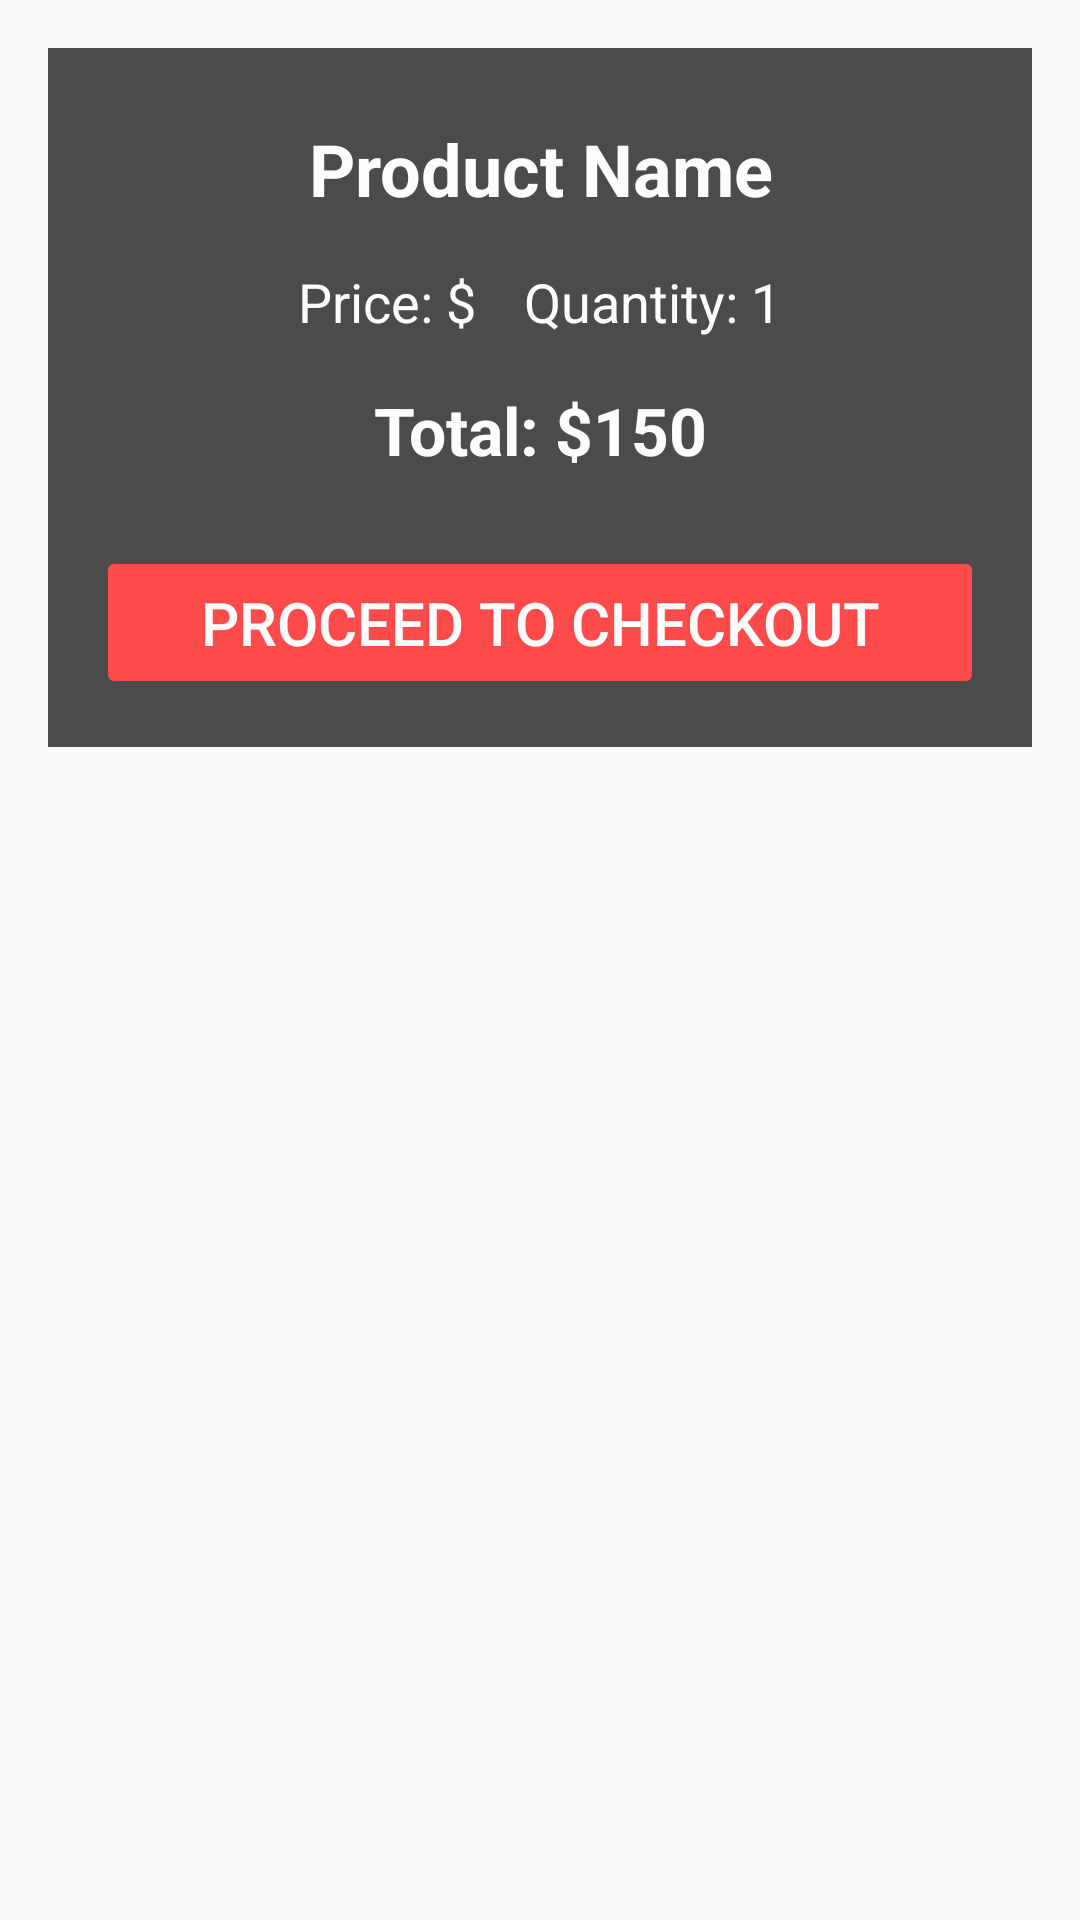

The Android layout XML behind this screen, and the referenced resources:
<!-- AndroidManifest.xml: application theme Theme.JordanApp -->
<!-- res/layout/cart_item_layout.xml -->
<LinearLayout xmlns:android="http://schemas.android.com/apk/res/android"
    android:layout_width="match_parent"
    android:layout_height="wrap_content"

    android:orientation="vertical"
    android:padding="16dp">

    
    <LinearLayout
        android:layout_width="match_parent"
        android:layout_height="wrap_content"
        android:background="@android:color/black"
        android:alpha="0.7"
        android:orientation="vertical"
        android:padding="16dp">

        

        
        <TextView
            android:id="@+id/tvProductName"
            android:layout_width="match_parent"
            android:layout_height="wrap_content"
            android:text="Product Name"
            android:textSize="24sp"
            android:textColor="@android:color/white"
            android:textStyle="bold"
            android:gravity="center"
            android:paddingTop="8dp" />

        
        <LinearLayout
            android:layout_width="match_parent"
            android:layout_height="wrap_content"
            android:orientation="horizontal"
            android:paddingTop="16dp"
            android:gravity="center_horizontal">

            
            <TextView
                android:id="@+id/tvProductPrice"
                android:layout_width="wrap_content"
                android:layout_height="wrap_content"
                android:text="Price: $"
                android:textSize="18sp"
                android:textColor="@android:color/white"
                android:layout_marginRight="16dp" />

            
            <TextView
                android:id="@+id/tvProductQuantity"
                android:layout_width="wrap_content"
                android:layout_height="wrap_content"
                android:text="Quantity: 1"
                android:textSize="18sp"
                android:textColor="@android:color/white" />
        </LinearLayout>

        
        <TextView
            android:id="@+id/tvTotalCost"
            android:layout_width="match_parent"
            android:layout_height="wrap_content"
            android:text="Total: $150"
            android:textSize="22sp"
            android:textStyle="bold"
            android:textColor="@android:color/white"
            android:gravity="center"
            android:paddingTop="16dp" />

        
        <Button
            android:id="@+id/btnCheckout"
            android:layout_width="match_parent"
            android:layout_height="wrap_content"
            android:text="Proceed to Checkout"
            android:textSize="20sp"
            android:textColor="@android:color/white"
            android:backgroundTint="#FF0000"
        android:padding="12dp"
        android:layout_marginTop="24dp"
        android:layout_gravity="center" />
    </LinearLayout>
</LinearLayout>
<!-- resources referenced by this layout -->
<resources>
  <style name="Theme.JordanApp" parent="Theme.AppCompat.Light">
  
      <item name="colorPrimary">@color/purple_500</item>
      <item name="colorPrimaryDark">@color/purple_700</item>
      <item name="colorAccent">@color/teal_200</item>
      <item name="android:textColor">@android:color/black</item>
  
      </style>
  <!-- not gathered from this repository: default colours our renderer supplied (Android Studio template values) -->
  <color name="purple_500">#FF6200EE</color>
  <color name="purple_700">#FF3700B3</color>
  <color name="teal_200">#FF03DAC5</color>
</resources>
